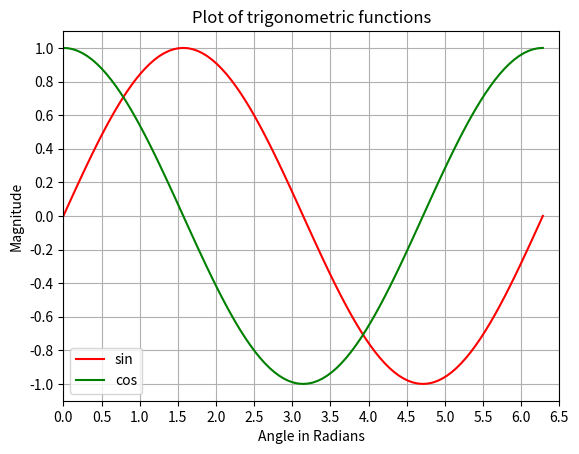

This chart was generated by the following Python code:
# Adding mulitple plots by superimposition
# Good for plot sharing similar x, y limits
# differnt than mulitple_plots_1 and much preferred


import numpy as np
import matplotlib.pyplot as plt

x = np.linspace(0, 2.0*np.pi, 101)
y = np.sin(x)
z = np.cos(x)

# Values for making ticks in x and y axis
xnumbers = np.linspace(0, 7, 15)
ynumbers = np.linspace(-1, 1, 11)

plt.plot(x, y, color='r', label='sin')
plt.plot(x, z, color='g', label='cos')
plt.xlabel("Angle in Radians")
plt.ylabel("Magnitude")
plt.title("Plot of trigonometric functions")
plt.xticks(xnumbers)
plt.yticks(ynumbers)
plt.legend()
plt.grid()
plt.axis([0, 6.5, -1.1, 1.1])
plt.show()